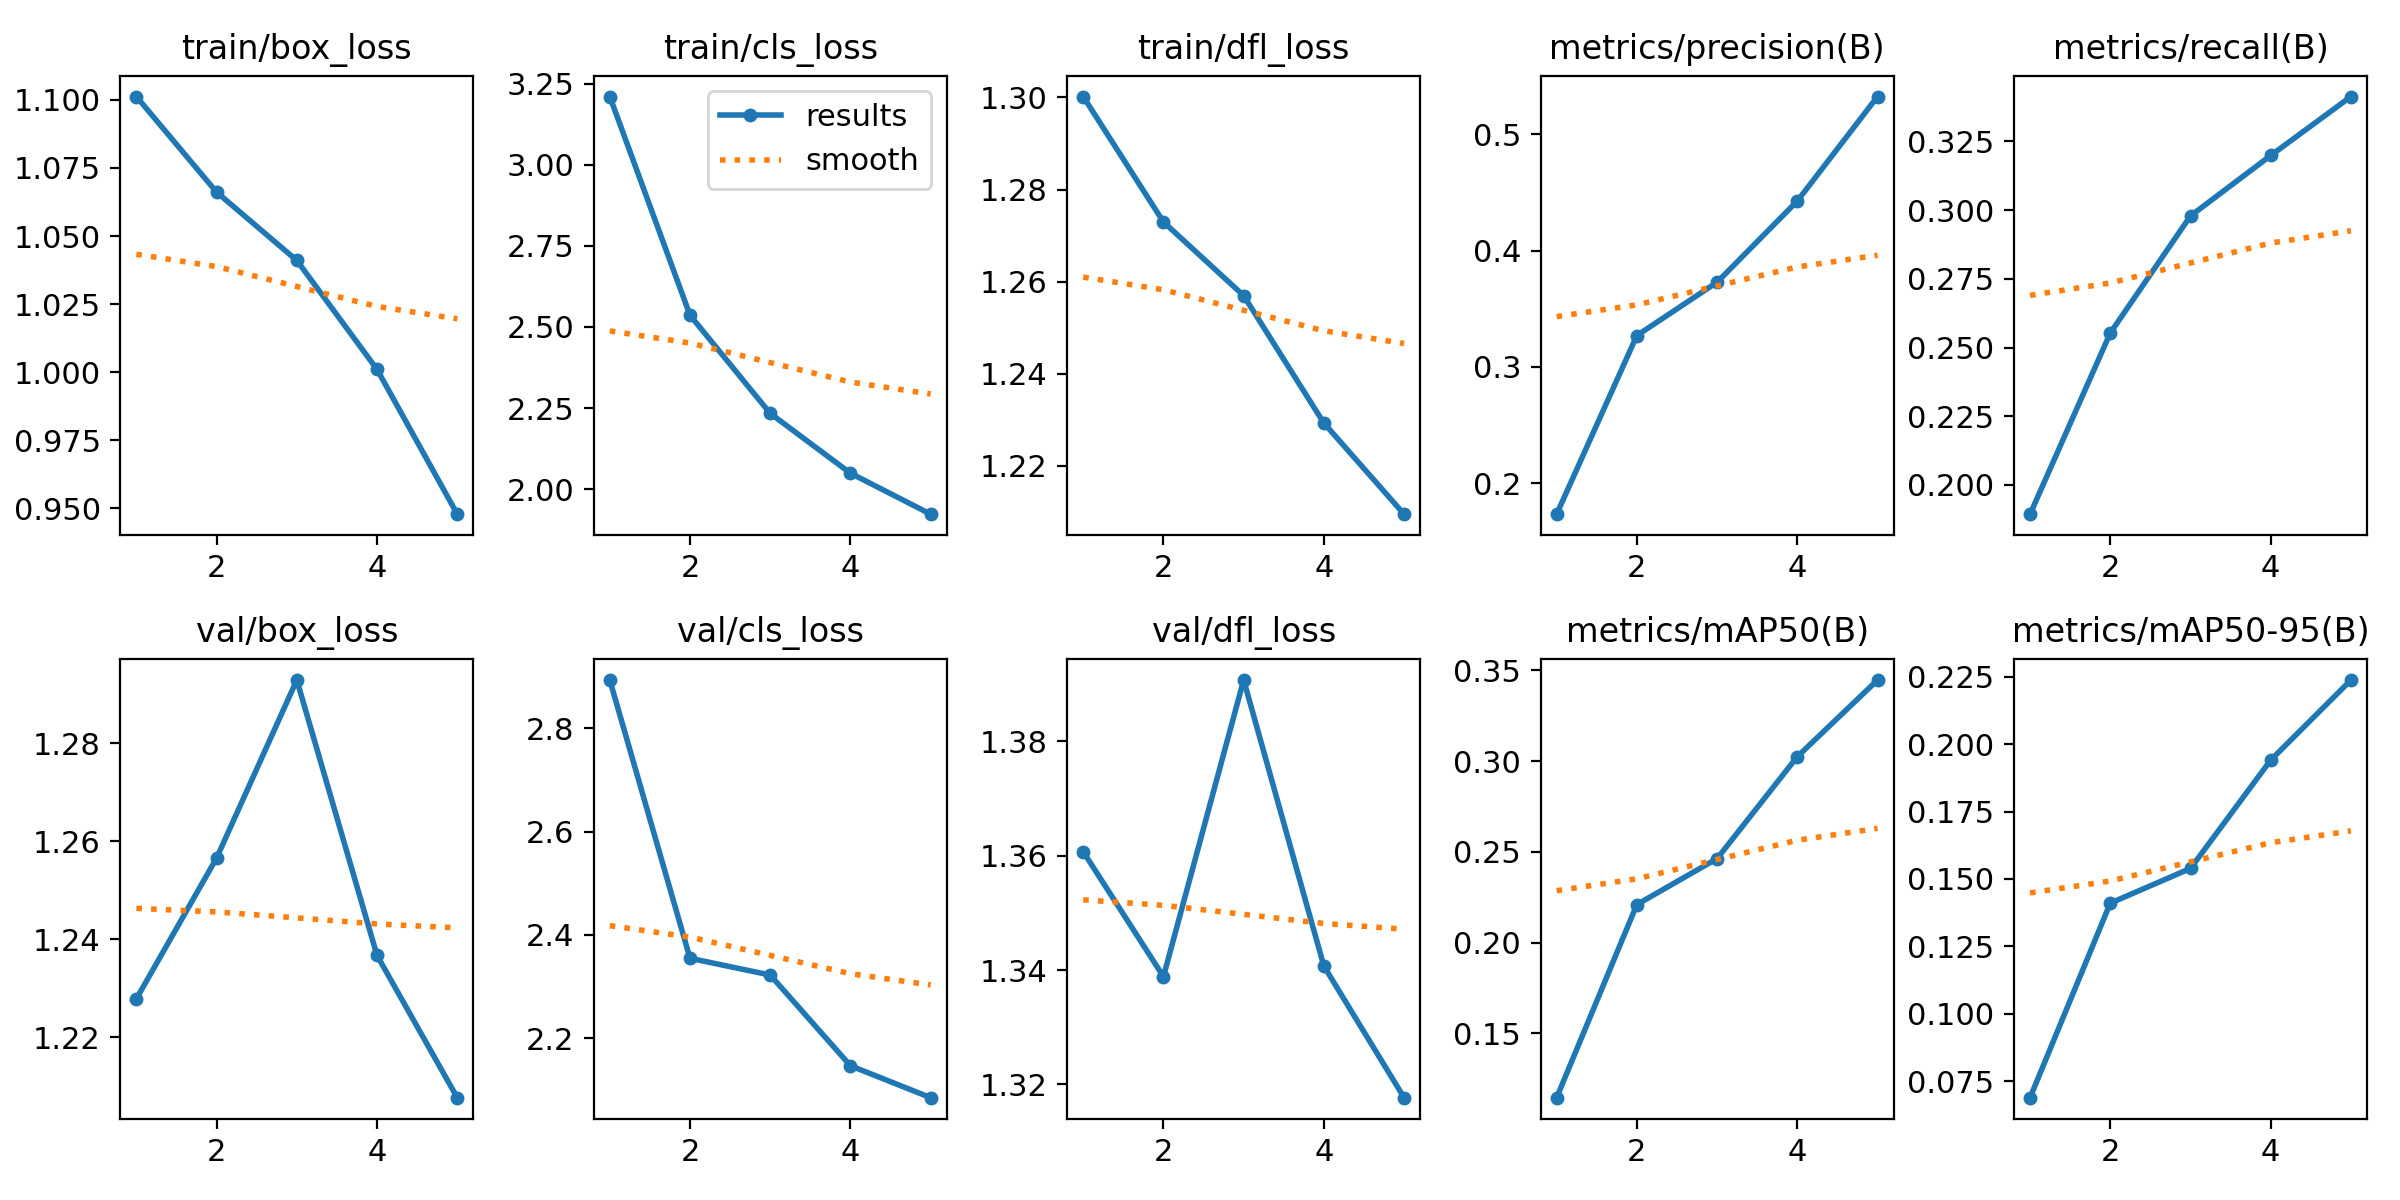

Source data for this figure (header and first rows):
epoch, time, train/box_loss, train/cls_loss, train/dfl_loss, metrics/precision(B), metrics/recall(B), metrics/mAP50(B), metrics/mAP50-95(B), val/box_loss, val/cls_loss, val/dfl_loss, lr/pg0, lr/pg1, lr/pg2
1, 160.2, 1.101, 3.211, 1.3, 0.1733, 0.1894, 0.1145, 0.06884, 1.228, 2.893, 1.361, 0.06768, 0.0009994, 0.0009994
2, 324.3, 1.066, 2.536, 1.273, 0.327, 0.2553, 0.2209, 0.141, 1.257, 2.355, 1.339, 0.03516, 0.00181, 0.00181
3, 489.6, 1.041, 2.233, 1.257, 0.3728, 0.2979, 0.2463, 0.1539, 1.293, 2.322, 1.391, 0.001992, 0.001974, 0.001974
4, 660.6, 1.001, 2.049, 1.229, 0.4427, 0.3199, 0.3024, 0.1941, 1.237, 2.147, 1.341, 0.001056, 0.001056, 0.001056
5, 835.7, 0.9478, 1.923, 1.209, 0.5325, 0.3413, 0.3447, 0.2238, 1.208, 2.085, 1.318, 0.0003136, 0.0003136, 0.0003136
